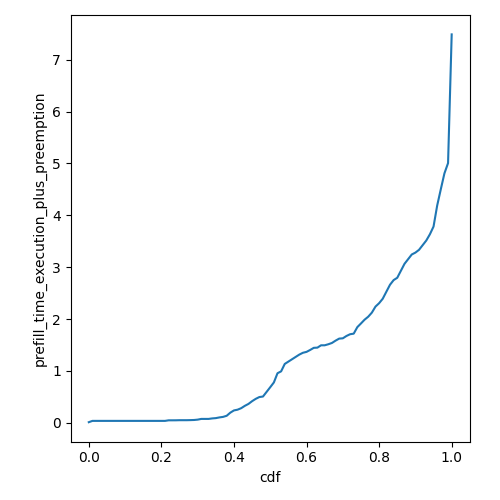

Source data for this figure (header and first rows):
cdf, prefill_time_execution_plus_preemption
0.0, 0.01163
0.01, 0.03677
0.02, 0.03677
0.03, 0.03677
0.04, 0.03677
0.05, 0.03677
0.06, 0.03677
0.07, 0.03677
0.08, 0.03677
0.09, 0.03677
0.1, 0.03677
0.11, 0.03677
0.12, 0.03677
0.13, 0.03677
0.14, 0.03677
0.15, 0.03677
0.16, 0.03677
0.17, 0.03677
0.18, 0.03677
0.19, 0.03677
0.2, 0.03677
0.21, 0.03677
0.22, 0.04766
0.23, 0.04775
0.24, 0.04814
0.25, 0.05011
0.26, 0.05011
0.27, 0.05011
0.28, 0.05183
0.29, 0.05409
0.3, 0.06082
0.31, 0.07478
0.32, 0.07478
0.33, 0.07478
0.34, 0.08429
0.35, 0.09014
0.36, 0.1037
0.37, 0.1138
0.38, 0.1354
0.39, 0.1956
0.4, 0.2383
0.41, 0.2528
0.42, 0.2819
0.43, 0.3268
0.44, 0.3639
0.45, 0.4166
0.46, 0.4615
0.47, 0.4964
0.48, 0.5063
0.49, 0.5961
0.5, 0.6859
0.51, 0.7779
0.52, 0.9552
0.53, 0.9919
0.54, 1.135
0.55, 1.18
0.56, 1.225
0.57, 1.269
0.58, 1.314
0.59, 1.349
... 41 more rows
